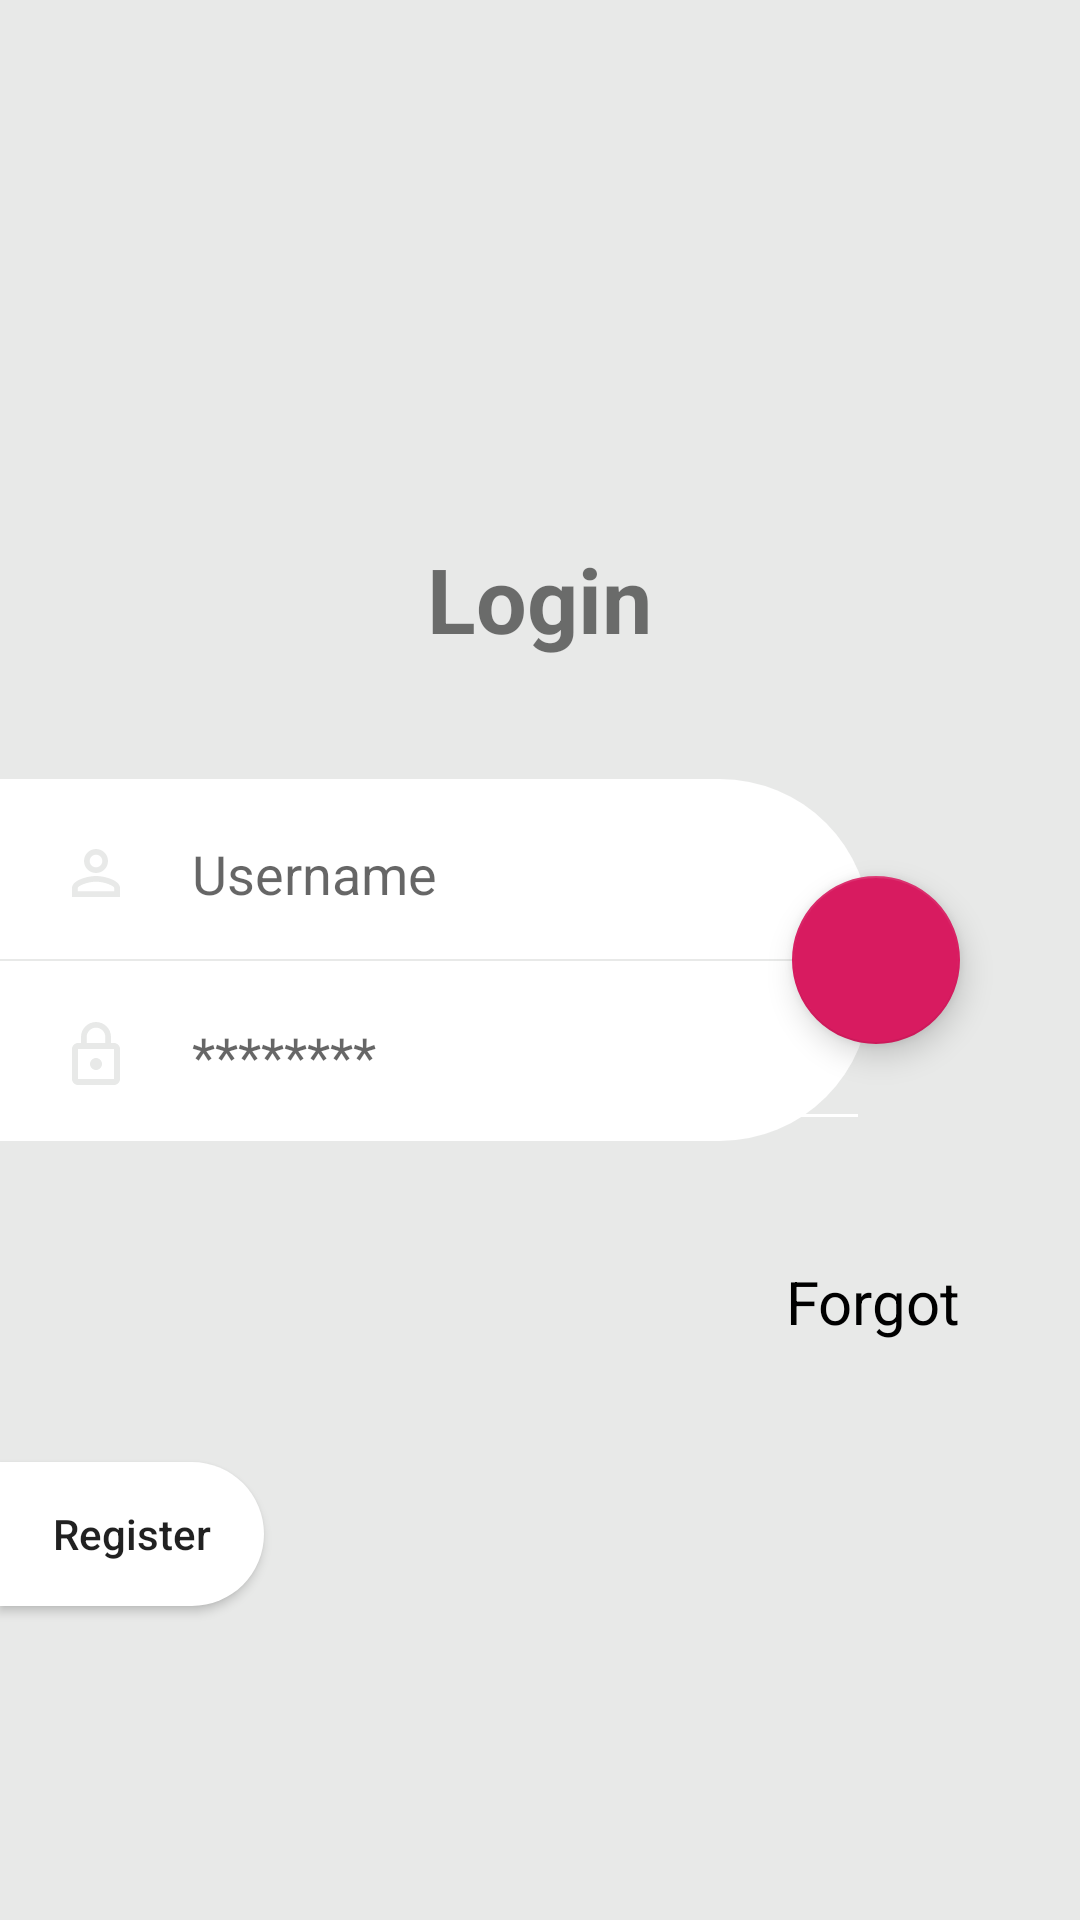

Reconstruct the res/layout file that produces this screen, plus the resources it refers to.
<!-- AndroidManifest.xml: application theme AppTheme -->
<!-- res/layout/activity_login.xml -->
<?xml version="1.0" encoding="utf-8"?>
<RelativeLayout xmlns:android="http://schemas.android.com/apk/res/android"
    xmlns:app="http://schemas.android.com/apk/res-auto"
    xmlns:tools="http://schemas.android.com/tools"
    android:layout_width="match_parent"
    android:layout_height="match_parent"
    android:background="#E8E9E8"
    tools:context=".LoginActivity">

    <RelativeLayout
        android:id="@+id/rl_input"
        android:layout_marginRight="70dp"
        android:background="@drawable/sp_rectangle_root"
        android:layout_centerVertical="true"
        android:layout_width="match_parent"
        android:layout_height="wrap_content">

        <EditText
            android:paddingLeft="20dp"
            android:drawableLeft="@drawable/ic_person_outline_black_24dp"
            android:drawablePadding="20dp"
            android:id="@+id/et_username"
            android:hint="Username"
            android:backgroundTint="#FFF"
            android:layout_width="match_parent"
            android:layout_height="60dp" />

        <View
            android:id="@+id/v_saparator"
            android:background="#E8E9E8"
            android:layout_below="@id/et_username"
            android:layout_width="match_parent"
            android:layout_height="0.5dp"/>

        <EditText
            android:id="@+id/et_password"
            android:paddingLeft="20dp"
            android:drawableLeft="@drawable/ic_lock_outline_black_24dp"
            android:drawablePadding="20dp"
            android:backgroundTint="#FFF"
            android:layout_below="@id/v_saparator"
            android:hint="********"
            android:layout_width="match_parent"
            android:layout_height="60dp" />
    </RelativeLayout>

    <android.support.design.widget.FloatingActionButton
        android:id="@+id/fab_login"
        android:layout_marginRight="40dp"
        android:layout_centerVertical="true"
        android:layout_alignParentRight="true"
        android:src="@drawable/ic_arrow_forward_black_24dp"
        android:layout_width="wrap_content"
        android:layout_height="wrap_content" />

    <TextView
        android:layout_centerHorizontal="true"
        android:layout_above="@id/rl_input"
        android:layout_marginBottom="40dp"
        android:textSize="30sp"
        android:textStyle="bold"
        android:text="Login"
        android:layout_width="wrap_content"
        android:layout_height="wrap_content" />

    <TextView
        android:id="@+id/tv_forget"
        android:layout_alignParentRight="true"
        android:layout_below="@id/rl_input"
        android:layout_marginRight="40dp"
        android:layout_marginTop="40dp"
        android:textSize="20sp"
        android:text="Forgot"
        android:textColor="#000"
        android:layout_width="wrap_content"
        android:layout_height="wrap_content" />

    <Button
        android:id="@+id/btn_register"
        android:layout_marginTop="40dp"
        android:layout_below="@id/tv_forget"
        android:text="Register"
        android:background="@drawable/sp_rectangle_root"
        android:textAllCaps="false"
        android:layout_width="wrap_content"
        android:layout_height="wrap_content" />

</RelativeLayout>
<!-- resources referenced by this layout -->
<resources>
  <!-- drawable ic_lock_outline_black_24dp (drawable) -->
  <vector android:height="24dp" android:tint="#E8E9E8"
      android:viewportHeight="24.0" android:viewportWidth="24.0"
      android:width="24dp" xmlns:android="http://schemas.android.com/apk/res/android">
      <path android:fillColor="#FF000000" android:pathData="M12,17c1.1,0 2,-0.9 2,-2s-0.9,-2 -2,-2 -2,0.9 -2,2 0.9,2 2,2zM18,8h-1L17,6c0,-2.76 -2.24,-5 -5,-5S7,3.24 7,6v2L6,8c-1.1,0 -2,0.9 -2,2v10c0,1.1 0.9,2 2,2h12c1.1,0 2,-0.9 2,-2L20,10c0,-1.1 -0.9,-2 -2,-2zM8.9,6c0,-1.71 1.39,-3.1 3.1,-3.1s3.1,1.39 3.1,3.1v2L8.9,8L8.9,6zM18,20L6,20L6,10h12v10z"/>
  </vector>
  <!-- drawable ic_person_outline_black_24dp (drawable) -->
  <vector android:height="24dp" android:tint="#E8E9E8"
      android:viewportHeight="24.0" android:viewportWidth="24.0"
      android:width="24dp" xmlns:android="http://schemas.android.com/apk/res/android">
      <path android:fillColor="#FF000000" android:pathData="M12,5.9c1.16,0 2.1,0.94 2.1,2.1s-0.94,2.1 -2.1,2.1S9.9,9.16 9.9,8s0.94,-2.1 2.1,-2.1m0,9c2.97,0 6.1,1.46 6.1,2.1v1.1L5.9,18.1L5.9,17c0,-0.64 3.13,-2.1 6.1,-2.1M12,4C9.79,4 8,5.79 8,8s1.79,4 4,4 4,-1.79 4,-4 -1.79,-4 -4,-4zM12,13c-2.67,0 -8,1.34 -8,4v3h16v-3c0,-2.66 -5.33,-4 -8,-4z"/>
  </vector>
  <!-- drawable sp_rectangle_root (drawable) -->
  <?xml version="1.0" encoding="utf-8"?>
  <shape xmlns:android="http://schemas.android.com/apk/res/android"
      android:shape="rectangle">
  
      <solid android:color="#FFF"/>
  
      <corners android:topRightRadius="50dp"
          android:bottomRightRadius="50dp"/>
  
  </shape>
  <style name="AppTheme" parent="Theme.AppCompat.Light.DarkActionBar">
          
          <item name="colorPrimary">@color/colorPrimary</item>
          <item name="colorPrimaryDark">@color/colorPrimaryDark</item>
          <item name="colorAccent">@color/colorAccent</item>
      </style>
  <color name="colorPrimary">#008577</color>
  <color name="colorPrimaryDark">#00574B</color>
  <color name="colorAccent">#D81B60</color>
</resources>
